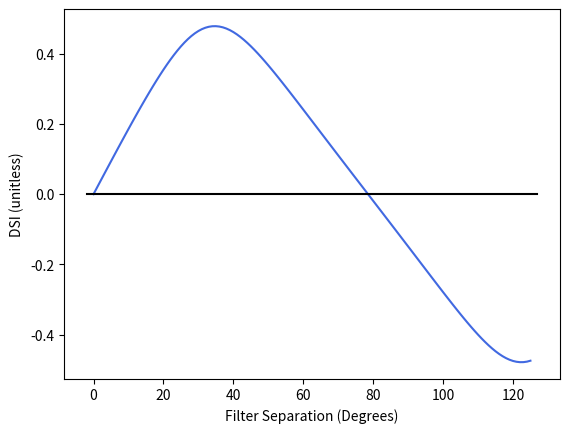
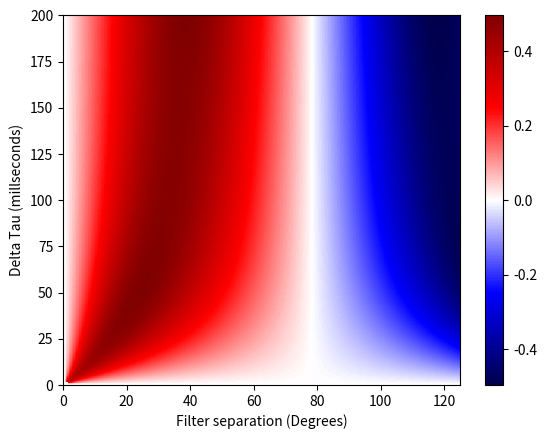

These charts were generated, in order, by the following Python code:
import numpy as np
from matplotlib import pyplot as plt

sustained_cell = 'ON'
stimulus = 'grating'


f = 2.     #TF in Hz
k = 0.04   #SF in cpd
deltas = np.arange(0., 126., 1)  # distance in degrees
DSI = np.zeros(len(deltas))
for i, delt in enumerate(deltas):
    rates = np.zeros(2)
    for j, degree in enumerate([0., 180.]):
        theta = degree * (np.pi/180) #np.pi/2
        delta = delt * np.cos(theta)

        tstep = 0.001
        time = np.arange(0, 1.0, tstep)# 3.65

        x1 = 0.  #np.arange(0,500)
        y1 = np.cos(k*x1 + 2*np.pi*f*time)


        x2 = x1 + delta  #np.arange(0,500)
        y2 = np.cos(k*x2 + 2*np.pi*f*time)

        if stimulus == 'bar':
            time = np.arange(0, 5, tstep)
            x1 = 2.4
            x2 = 2.4 + 0.9 * np.cos(theta)
            y1 = -np.exp(-(time - x1)**2 / 0.2**2)
            y2 = -np.exp(-(time - x2)**2 / 0.2**2)

        t = np.arange(0, 300)
        tau_sustained = 150.
        tau_transient = 30.

        if sustained_cell == 'OFF':
            filter1 = -(t / tau_sustained) * (np.exp(-t / tau_sustained))
        elif sustained_cell == 'ON':
            filter1 = (t / tau_sustained) * (np.exp(-t / tau_sustained))

        filter2 = -(t / tau_transient) * (np.exp(-t / tau_transient))

        convolved1 = np.convolve(filter1, y1, 'valid')
        convolved2 = np.convolve(filter2, y2, 'valid')
        # convolved1[convolved1 < 0] = 0
        # convolved2[convolved2 < 0] = 0

        rates[j] = np.max(convolved2 + convolved1)
    DSI[i] = (rates[0] - rates[1]) / (rates[1] + rates[0])

plt.figure()
plt.plot(deltas, DSI, c = 'royalblue')
plt.plot([np.min(deltas) -2, np.max(deltas) + 2], [0, 0], 'k')
plt.ylabel('DSI (unitless)')
plt.xlabel('Filter Separation (Degrees)')
plt.savefig('Distance_DSI.png')



# deltas = np.arange(0., 201., 1)
tau_S = np.arange(30., 231, 1)
DSI = np.zeros((len(deltas), len(tau_S)))

tstep = 0.001
time = np.arange(0, 1.0, tstep)  # 3.65

for i, delt in enumerate(deltas):
    for j, tau_sustained in enumerate(tau_S):
        rates = np.zeros(2)
        for z, degree in enumerate([0., 180.]):
            theta = degree * (np.pi / 180)  # np.pi/2
            delta = delt * np.cos(theta)
            x1 = 0.  #np.arange(0,500)
            y1 = np.cos(k*x1 + 2*np.pi*f*time)

            x2 = x1 + delta  #np.arange(0,500)
            y2 = np.cos(k*x2 + 2*np.pi*f*time)

            if stimulus == 'bar':
                time = np.arange(0, 5, tstep)
                x1 = 2.4
                x2 = 2.4 + 0.9 * np.cos(theta)
                y1 = -np.exp(-(time - x1)**2 / 0.2**2)
                y2 = -np.exp(-(time - x2)**2 / 0.2**2)

            t = np.arange(0, 300)
            tau_transient = 30.

            if sustained_cell == 'OFF':
                filter1 = -(t / tau_sustained) * (np.exp(-t / tau_sustained))
            elif sustained_cell == 'ON':
                filter1 = (t / tau_sustained) * (np.exp(-t / tau_sustained))

            filter2 = -(t / tau_transient) * (np.exp(-t / tau_transient))

            convolved1 = np.convolve(filter1, y1, 'valid')
            convolved2 = np.convolve(filter2, y2, 'valid')

            # convolved1[convolved1 < 0] = 0
            # convolved2[convolved2 < 0] = 0

            rates[z] = np.max(convolved2 + convolved1)
        DSI[i, len(tau_S) - j - 1] = (rates[0] - rates[1]) / (rates[0] + rates[1])

plt.figure()
plt.imshow(np.transpose(DSI),
           interpolation=None,
           cmap='seismic',
           extent = [min(deltas), max(deltas), min (tau_S) - tau_transient, max(tau_S) - tau_transient],
           aspect='auto')
plt.ylabel('Delta Tau (millseconds)')
plt.xlabel('Filter separation (Degrees)')
# plt.xticks(np.arange(0, 126, 25), fontsize=9)
# plt.yticks(np.arange(0, 201, 20), fontsize=9)
plt.savefig('Distance_heatmap.png')
plt.colorbar()

plt.show()
####
# plt.figure()
# t = np.arange(0, 300, 0.1)
# for tau in range(5, 55, 5):
#     filter1 = (t/tau)*(np.exp(-t/tau))
#     plt.plot(t, filter1)